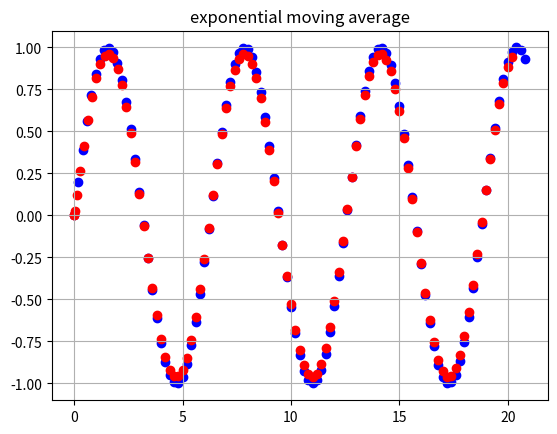

Python code for this plot:
import numpy as np
import matplotlib.pyplot as plt



def exponential_moving_average(points:tuple, beta: float):
    add_term = 0
    for k,point in enumerate(points[-2::-1]):
        add_term += beta**k * (1-beta) * np.array(point)


    # for k in range(len(points[0:-1])):
    #     add_term += beta**k * (1-beta) * np.array(points[-1 -k+1])

    return beta**(len(points)) * np.array(points[-1]) + add_term






if __name__ == '__main__':
    plt.title('exponential moving average')

    number_of_points = 105
    increment = 0.2#2*np.pi/number_of_points
    func = np.sin
    beta = 0.5

    points = ((0,0),)
    for i in range(number_of_points):
        x = i * increment
        y = func(x)

        predicted_x, predicted_y = exponential_moving_average(points, beta)
        points = (*points, (x,y))

        if i == 20:
            print(x,y)
            print(predicted_x, predicted_y)

        plt.scatter(x,y,color='blue')
        plt.scatter(predicted_x,predicted_y,color='red')



    plt.grid()
    plt.show()
